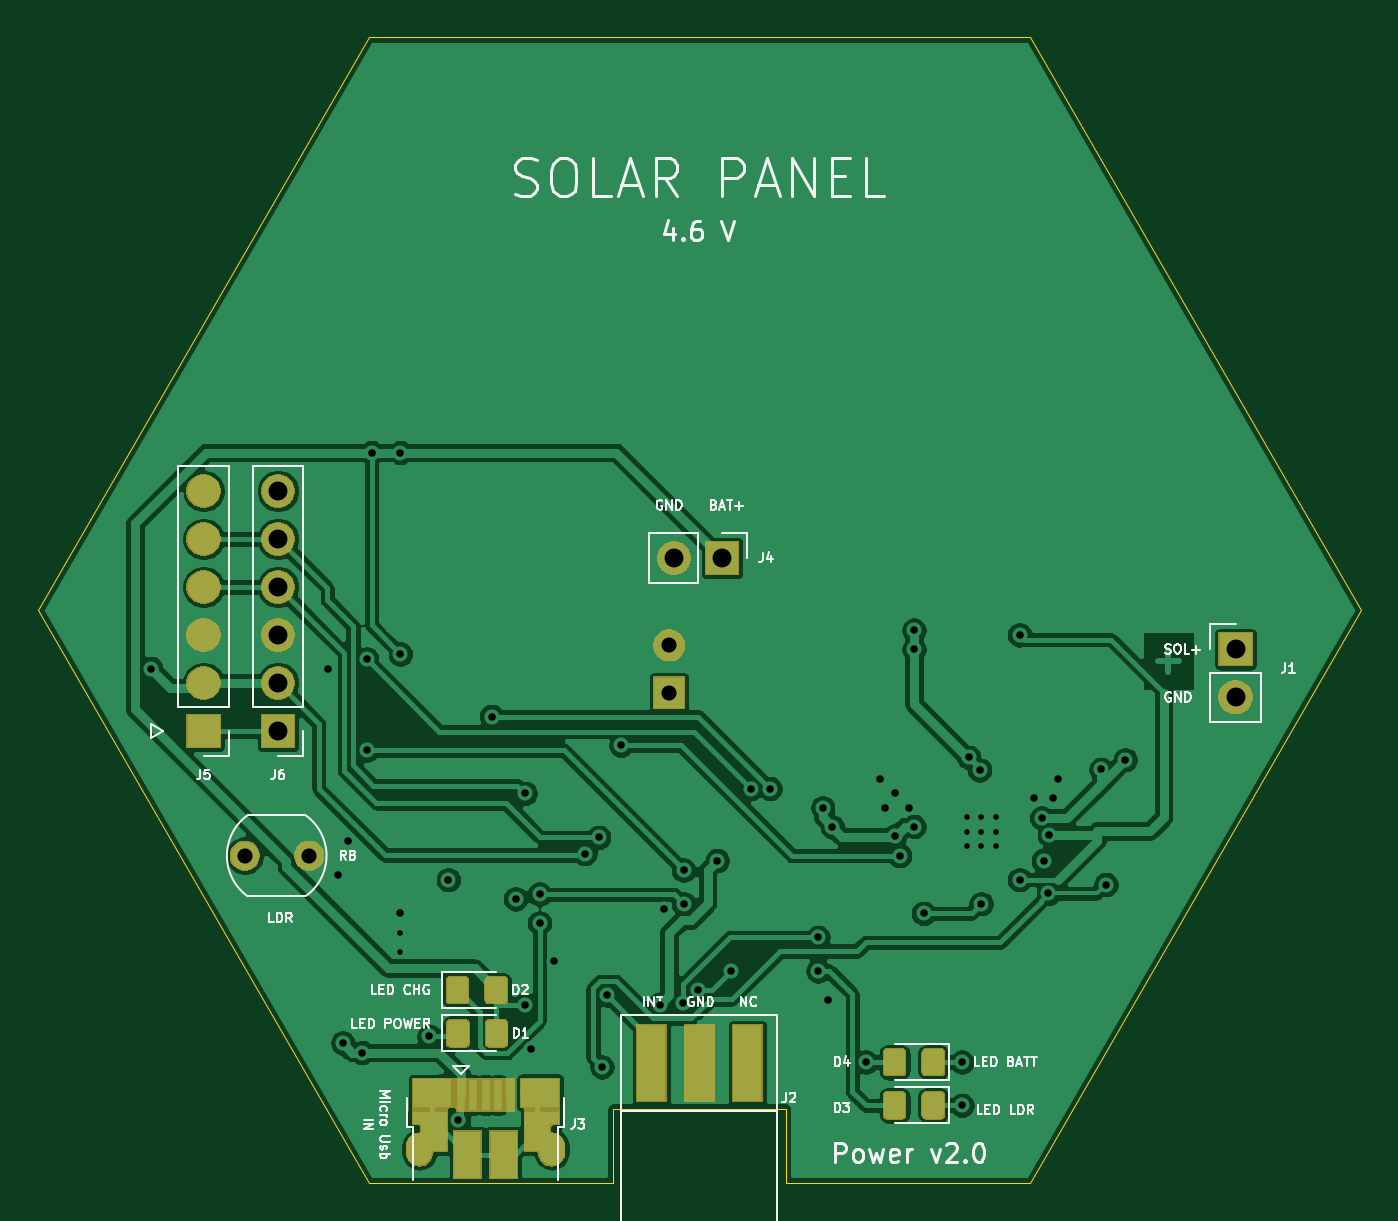
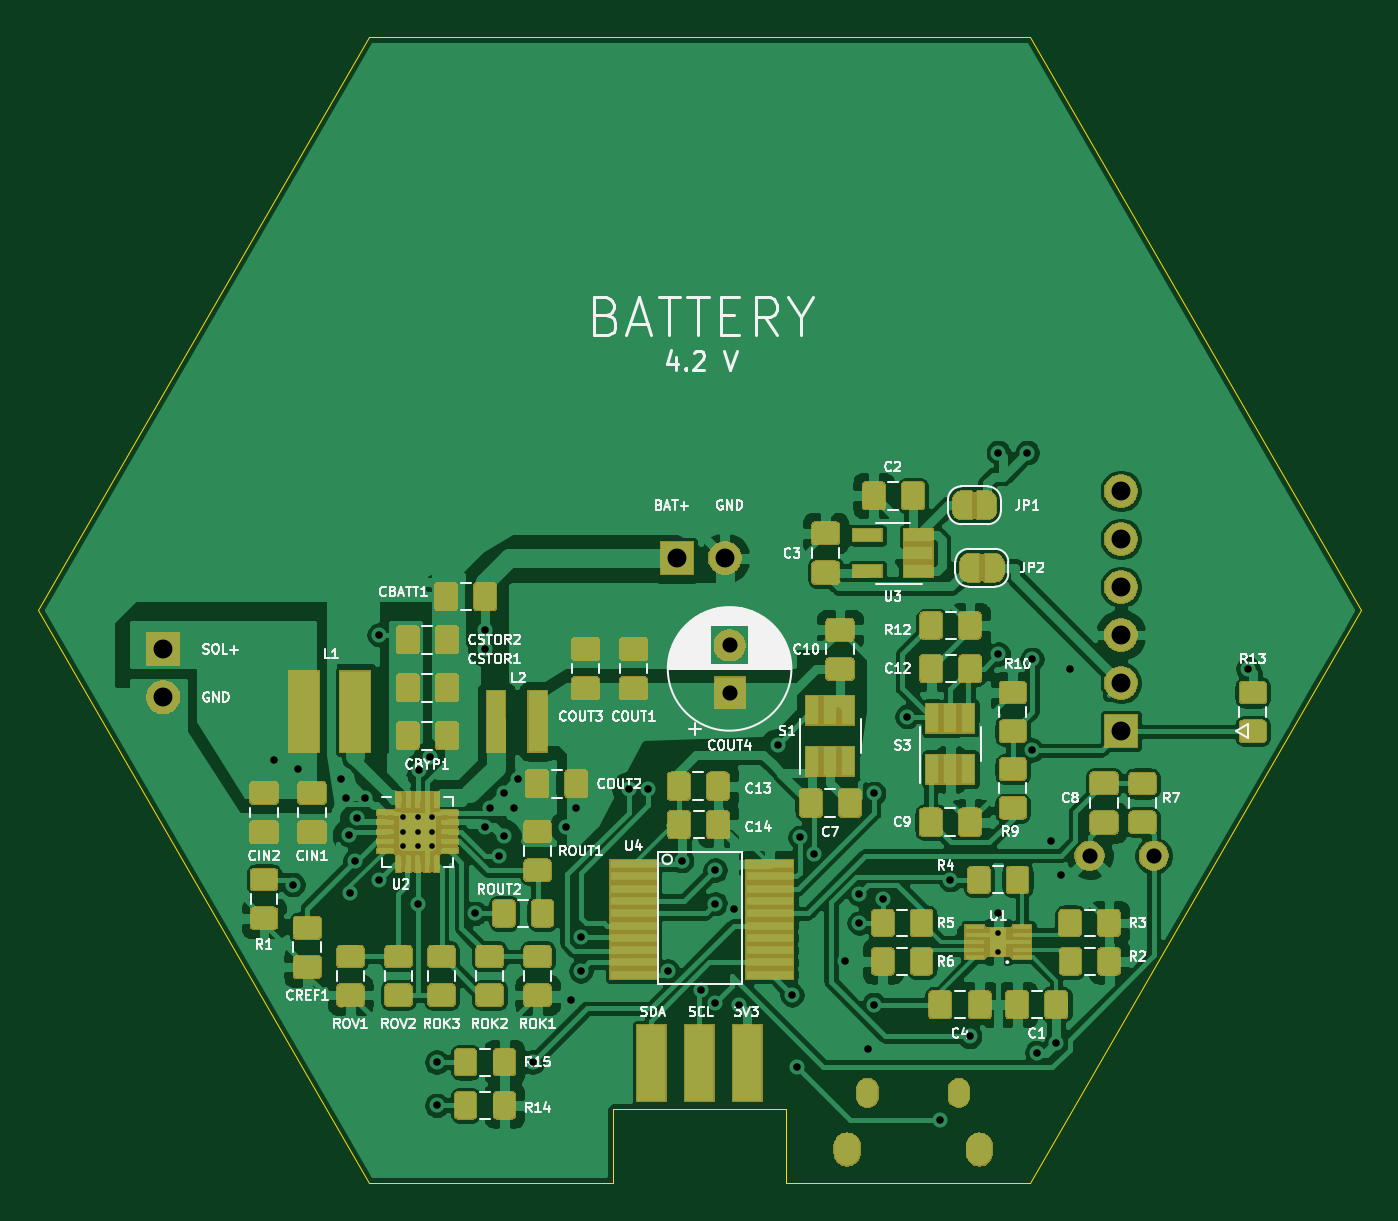
Circuit board: 10 layer files. Board 70.0 x 60.6 mm.
- bottom_copper: Power_module_v1-B_Cu.gbl (265845 bytes)
- bottom_mask: Power_module_v1-B_Mask.gbs (113141 bytes)
- paste: Power_module_v1-B_Paste.gbp (37897 bytes)
- bottom_silk: Power_module_v1-B_SilkS.gbo (68861 bytes)
- outline: Power_module_v1-Edge_Cuts.gm1 (1048 bytes)
- top_copper: Power_module_v1-F_Cu.gtl (133363 bytes)
- top_mask: Power_module_v1-F_Mask.gts (28749 bytes)
- paste: Power_module_v1-F_Paste.gtp (4101 bytes)
- top_silk: Power_module_v1-F_SilkS.gto (29764 bytes)
- drill: Power_module_v1-PTH.drl (1635 bytes)

=== bottom_copper: Power_module_v1-B_Cu.gbl (265845 bytes, source omitted) ===
=== bottom_mask: Power_module_v1-B_Mask.gbs (113141 bytes, source omitted) ===
=== paste: Power_module_v1-B_Paste.gbp (37897 bytes, source omitted) ===
=== bottom_silk: Power_module_v1-B_SilkS.gbo (68861 bytes, source omitted) ===
=== outline: Power_module_v1-Edge_Cuts.gm1 ===
G04 #@! TF.GenerationSoftware,KiCad,Pcbnew,(5.1.6)-1*
G04 #@! TF.CreationDate,2020-11-23T18:00:32+01:00*
G04 #@! TF.ProjectId,Power_module_v1,506f7765-725f-46d6-9f64-756c655f7631,rev?*
G04 #@! TF.SameCoordinates,Original*
G04 #@! TF.FileFunction,Profile,NP*
%FSLAX46Y46*%
G04 Gerber Fmt 4.6, Leading zero omitted, Abs format (unit mm)*
G04 Created by KiCad (PCBNEW (5.1.6)-1) date 2020-11-23 18:00:32*
%MOMM*%
%LPD*%
G01*
G04 APERTURE LIST*
G04 #@! TA.AperFunction,Profile*
%ADD10C,0.050000*%
G04 #@! TD*
G04 APERTURE END LIST*
D10*
X87500000Y-77941800D02*
X105000000Y-47631100D01*
X105000000Y-108252500D02*
X87500000Y-77941800D01*
X105000000Y-108252500D02*
X117927120Y-108252500D01*
X117927120Y-108252500D02*
X117927120Y-104336680D01*
X117927120Y-104336680D02*
X127071120Y-104336680D01*
X127071120Y-104336680D02*
X127071120Y-108252500D01*
X127071120Y-108252500D02*
X140000000Y-108252500D01*
X157500000Y-77941800D02*
X140000000Y-108252500D01*
X140000000Y-47631100D02*
X157500000Y-77941800D01*
X105000000Y-47631100D02*
X140000000Y-47631100D01*
M02*

=== top_copper: Power_module_v1-F_Cu.gtl (133363 bytes, source omitted) ===
=== top_mask: Power_module_v1-F_Mask.gts (28749 bytes, source omitted) ===
=== paste: Power_module_v1-F_Paste.gtp ===
G04 #@! TF.GenerationSoftware,KiCad,Pcbnew,(5.1.6)-1*
G04 #@! TF.CreationDate,2020-11-23T18:00:32+01:00*
G04 #@! TF.ProjectId,Power_module_v1,506f7765-725f-46d6-9f64-756c655f7631,rev?*
G04 #@! TF.SameCoordinates,Original*
G04 #@! TF.FileFunction,Paste,Top*
G04 #@! TF.FilePolarity,Positive*
%FSLAX46Y46*%
G04 Gerber Fmt 4.6, Leading zero omitted, Abs format (unit mm)*
G04 Created by KiCad (PCBNEW (5.1.6)-1) date 2020-11-23 18:00:32*
%MOMM*%
%LPD*%
G01*
G04 APERTURE LIST*
%ADD10R,1.430000X2.500000*%
%ADD11R,2.000000X1.500000*%
%ADD12R,1.350000X2.000000*%
%ADD13R,0.400000X1.650000*%
%ADD14R,1.825000X0.700000*%
%ADD15R,1.700000X1.700000*%
%ADD16O,1.700000X1.700000*%
%ADD17R,1.524000X4.000000*%
G04 APERTURE END LIST*
G36*
G01*
X109153000Y-100780001D02*
X109153000Y-99879999D01*
G75*
G02*
X109402999Y-99630000I249999J0D01*
G01*
X110053001Y-99630000D01*
G75*
G02*
X110303000Y-99879999I0J-249999D01*
G01*
X110303000Y-100780001D01*
G75*
G02*
X110053001Y-101030000I-249999J0D01*
G01*
X109402999Y-101030000D01*
G75*
G02*
X109153000Y-100780001I0J249999D01*
G01*
G37*
G36*
G01*
X111203000Y-100780001D02*
X111203000Y-99879999D01*
G75*
G02*
X111452999Y-99630000I249999J0D01*
G01*
X112103001Y-99630000D01*
G75*
G02*
X112353000Y-99879999I0J-249999D01*
G01*
X112353000Y-100780001D01*
G75*
G02*
X112103001Y-101030000I-249999J0D01*
G01*
X111452999Y-101030000D01*
G75*
G02*
X111203000Y-100780001I0J249999D01*
G01*
G37*
G36*
G01*
X109135000Y-98494001D02*
X109135000Y-97593999D01*
G75*
G02*
X109384999Y-97344000I249999J0D01*
G01*
X110035001Y-97344000D01*
G75*
G02*
X110285000Y-97593999I0J-249999D01*
G01*
X110285000Y-98494001D01*
G75*
G02*
X110035001Y-98744000I-249999J0D01*
G01*
X109384999Y-98744000D01*
G75*
G02*
X109135000Y-98494001I0J249999D01*
G01*
G37*
G36*
G01*
X111185000Y-98494001D02*
X111185000Y-97593999D01*
G75*
G02*
X111434999Y-97344000I249999J0D01*
G01*
X112085001Y-97344000D01*
G75*
G02*
X112335000Y-97593999I0J-249999D01*
G01*
X112335000Y-98494001D01*
G75*
G02*
X112085001Y-98744000I-249999J0D01*
G01*
X111434999Y-98744000D01*
G75*
G02*
X111185000Y-98494001I0J249999D01*
G01*
G37*
G36*
G01*
X133408000Y-103689999D02*
X133408000Y-104590001D01*
G75*
G02*
X133158001Y-104840000I-249999J0D01*
G01*
X132507999Y-104840000D01*
G75*
G02*
X132258000Y-104590001I0J249999D01*
G01*
X132258000Y-103689999D01*
G75*
G02*
X132507999Y-103440000I249999J0D01*
G01*
X133158001Y-103440000D01*
G75*
G02*
X133408000Y-103689999I0J-249999D01*
G01*
G37*
G36*
G01*
X135458000Y-103689999D02*
X135458000Y-104590001D01*
G75*
G02*
X135208001Y-104840000I-249999J0D01*
G01*
X134557999Y-104840000D01*
G75*
G02*
X134308000Y-104590001I0J249999D01*
G01*
X134308000Y-103689999D01*
G75*
G02*
X134557999Y-103440000I249999J0D01*
G01*
X135208001Y-103440000D01*
G75*
G02*
X135458000Y-103689999I0J-249999D01*
G01*
G37*
G36*
G01*
X133408000Y-101403999D02*
X133408000Y-102304001D01*
G75*
G02*
X133158001Y-102554000I-249999J0D01*
G01*
X132507999Y-102554000D01*
G75*
G02*
X132258000Y-102304001I0J249999D01*
G01*
X132258000Y-101403999D01*
G75*
G02*
X132507999Y-101154000I249999J0D01*
G01*
X133158001Y-101154000D01*
G75*
G02*
X133408000Y-101403999I0J-249999D01*
G01*
G37*
G36*
G01*
X135458000Y-101403999D02*
X135458000Y-102304001D01*
G75*
G02*
X135208001Y-102554000I-249999J0D01*
G01*
X134557999Y-102554000D01*
G75*
G02*
X134308000Y-102304001I0J249999D01*
G01*
X134308000Y-101403999D01*
G75*
G02*
X134557999Y-101154000I249999J0D01*
G01*
X135208001Y-101154000D01*
G75*
G02*
X135458000Y-101403999I0J-249999D01*
G01*
G37*
D10*
X110228900Y-106746740D03*
D11*
X108338900Y-103496740D03*
D12*
X113938900Y-105546740D03*
X108458900Y-105546740D03*
D13*
X111188900Y-103596740D03*
X112488900Y-103596740D03*
X111838900Y-103596740D03*
D14*
X114188900Y-104796740D03*
D13*
X109888900Y-103596740D03*
D11*
X114088900Y-103476740D03*
D14*
X108238900Y-104796740D03*
D13*
X110538900Y-103596740D03*
D10*
X112148900Y-106746740D03*
D15*
X96266000Y-84328000D03*
D16*
X96266000Y-81788000D03*
X96266000Y-79248000D03*
X96266000Y-76708000D03*
X96266000Y-74168000D03*
X96266000Y-71628000D03*
D17*
X125049280Y-101912420D03*
X122509280Y-101912420D03*
X119969280Y-101912420D03*
M02*

=== top_silk: Power_module_v1-F_SilkS.gto (29764 bytes, source omitted) ===
=== drill: Power_module_v1-PTH.drl ===
M48
INCH,TZ
T1C0.0118
T2C0.0157
T3C0.0256
T4C0.0276
T5C0.0315
T6C0.0394
%
G90
G05
T1
X42000Y-37400
X42000Y-37800
X53800Y-35000
X53800Y-35300
X53800Y-35600
X54100Y-35000
X54100Y-35300
X54100Y-35600
X54400Y-35000
X54400Y-35300
X54400Y-35600
T2
X36800Y-31900
X40500Y-31900
X40700Y-36200
X40800Y-39700
X40900Y-35500
X41200Y-39900
X41300Y-33600
X41300Y-31700
X41400Y-27400
X42000Y-27400
X42000Y-31600
X42000Y-37000
X42600Y-39565
X43000Y-36300
X43209Y-41298
X43900Y-32900
X44400Y-36700
X44600Y-34500
X44600Y-38900
X44719Y-39819
X44900Y-36600
X44900Y-37200
X45200Y-38000
X45845Y-35755
X46131Y-35419
X46200Y-40200
X46300Y-38700
X46600Y-33500
X47400Y-38900
X47500Y-36900
X47895Y-38858
X47900Y-36100
X47900Y-36800
X48196Y-38604
X48600Y-35900
X48890Y-38204
X49298Y-34402
X49700Y-34400
X50700Y-37500
X50700Y-38200
X50800Y-34800
X50900Y-38800
X51000Y-35200
X51700Y-40100
X52000Y-34200
X52100Y-34800
X52300Y-34500
X52300Y-35392
X52400Y-35800
X52600Y-34800
X52700Y-31100
X52700Y-31500
X52700Y-35192
X52900Y-37000
X53700Y-40100
X53700Y-41000
X53840Y-33750
X54067Y-34011
X54100Y-36800
X54900Y-31200
X54900Y-36300
X55200Y-34600
X55361Y-35015
X55400Y-35900
X55500Y-36585
X55524Y-35373
X55600Y-34600
X55700Y-34200
X56600Y-34000
X56700Y-36400
X57100Y-33800
T5
X38761Y-35800
X40100Y-35800
X47600Y-31416
X47600Y-32400
T6
X47700Y-29600
X48700Y-29600
X39450Y-28200
X39450Y-29200
X39450Y-30200
X39450Y-31200
X39450Y-32200
X39450Y-33200
X59400Y-31500
X59400Y-32500
T3
G00X42822Y-40818
M15
G01X42822Y-40660
M16
G05
G00X44728Y-40818
M15
G01X44728Y-40660
M16
G05
T4
G00X42397Y-42018
M15
G01X42397Y-41822
M16
G05
G00X45153Y-42018
M15
G01X45153Y-41822
M16
G05
T0
M30

